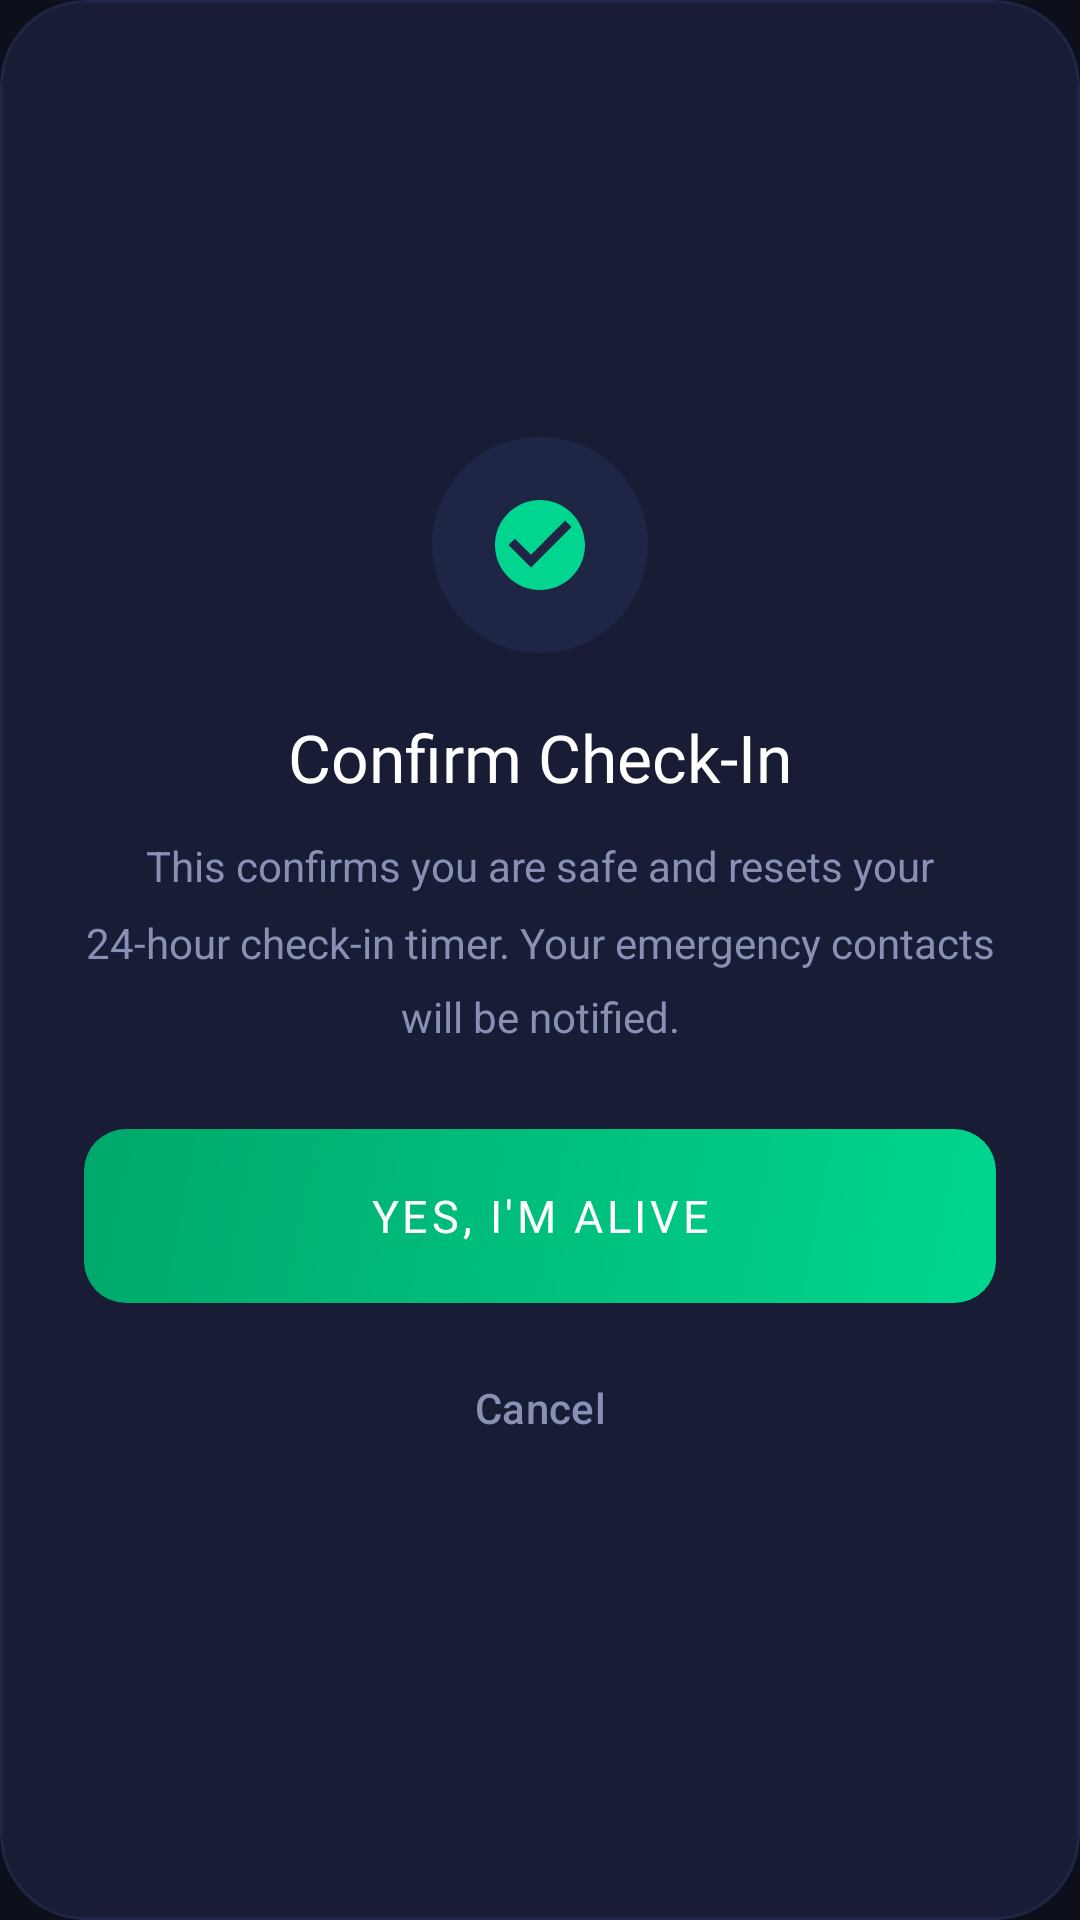

Write the Android layout XML for this screen, with the resource values it uses.
<!-- AndroidManifest.xml: application theme Theme.LastCall -->
<!-- res/layout/dialog_confirm_checkin.xml -->
<?xml version="1.0" encoding="utf-8"?>
<LinearLayout
    xmlns:android="http://schemas.android.com/apk/res/android"
    xmlns:app="http://schemas.android.com/apk/res-auto"
    android:layout_width="match_parent"
    android:layout_height="wrap_content"
    android:orientation="vertical"
    android:background="@drawable/bg_dialog_rounded"
    android:padding="28dp"
    android:gravity="center">

    <LinearLayout android:layout_width="72dp" android:layout_height="72dp"
        android:gravity="center" android:background="@drawable/bg_icon_circle"
        android:layout_marginBottom="20dp">
        <ImageView android:layout_width="36dp" android:layout_height="36dp"
            android:src="@drawable/ic_check_circle" app:tint="@color/accent_safe"/>
    </LinearLayout>

    <TextView android:layout_width="match_parent" android:layout_height="wrap_content"
        android:gravity="center" android:text="Confirm Check-In"
        android:textColor="@color/text_primary" android:textSize="22sp"
        android:fontFamily="@font/montserrat_bold" android:layout_marginBottom="12dp"/>

    <TextView android:layout_width="match_parent" android:layout_height="wrap_content"
        android:gravity="center"
        android:text="This confirms you are safe and resets your 24-hour check-in timer. Your emergency contacts will be notified."
        android:textColor="@color/text_secondary" android:textSize="14sp"
        android:lineSpacingMultiplier="1.5"
        android:layout_marginBottom="28dp"/>

    <androidx.appcompat.widget.AppCompatButton
        android:id="@+id/btn_confirm"
        android:layout_width="match_parent" android:layout_height="58dp"
        android:background="@drawable/bg_button_safe"
        android:text="YES, I'M ALIVE"
        android:textColor="@color/text_primary" android:textSize="15sp"
        android:fontFamily="@font/montserrat_bold" android:letterSpacing="0.08"
        android:stateListAnimator="@null"
        android:layout_marginBottom="10dp"/>

    <com.google.android.material.button.MaterialButton
        android:id="@+id/btn_cancel"
        android:layout_width="match_parent" android:layout_height="50dp"
        android:text="Cancel" android:textColor="@color/text_secondary"
        app:backgroundTint="#00000000" app:cornerRadius="14dp"/>
</LinearLayout>
<!-- resources referenced by this layout -->
<resources>
  <color name="accent_safe">#00D68F</color>
  <color name="text_primary">#FFFFFF</color>
  <color name="text_secondary">#8891B4</color>
  <!-- drawable bg_button_safe (drawable) -->
  <?xml version="1.0" encoding="utf-8"?>
  <shape xmlns:android="http://schemas.android.com/apk/res/android" android:shape="rectangle">
      <gradient
          android:startColor="#00D68F"
          android:endColor="#00A86B"
          android:angle="135"/>
      <corners android:radius="14dp"/>
  </shape>
  <!-- drawable bg_dialog_rounded (drawable) -->
  <?xml version="1.0" encoding="utf-8"?>
  <shape xmlns:android="http://schemas.android.com/apk/res/android" android:shape="rectangle">
      <solid android:color="#181C35"/>
      <corners android:radius="28dp"/>
      <stroke android:width="1dp" android:color="#1F2545"/>
  </shape>
  <!-- drawable bg_icon_circle (drawable) -->
  <?xml version="1.0" encoding="utf-8"?>
  <shape xmlns:android="http://schemas.android.com/apk/res/android" android:shape="oval">
      <solid android:color="#1F2545"/>
  </shape>
  <!-- drawable ic_check_circle (drawable) -->
  <?xml version="1.0" encoding="utf-8"?>
  <vector xmlns:android="http://schemas.android.com/apk/res/android"
      android:width="24dp" android:height="24dp" android:viewportWidth="24" android:viewportHeight="24">
      <path android:fillColor="#FFFFFF"
          android:pathData="M12,2C6.48,2 2,6.48 2,12s4.48,10 10,10 10,-4.48 10,-10S17.52,2 12,2zM10,17l-5,-5 1.41,-1.41L10,14.17l7.59,-7.59L19,8l-9,9z"/>
  </vector>
  <color name="accent_red">#FF2D55</color>
  <color name="bg_card">#181C35</color>
  <color name="accent_red_dark">#CC1F3F</color>
  <color name="accent_orange">#FF6B35</color>
  <color name="bg_card_elevated">#1E2340</color>
  <color name="accent_orange_dark">#CC4F28</color>
  <color name="bg_secondary">#13162B</color>
  <color name="bg_primary">#0D0F1A</color>
  <color name="text_tertiary">#4A5070</color>
  <color name="status_danger">#FF2D55</color>
  <color name="border_subtle">#1F2545</color>
  <color name="border_accent">#FF2D5530</color>
  <color name="accent_red_ripple">#33FF2D55</color>
</resources>
